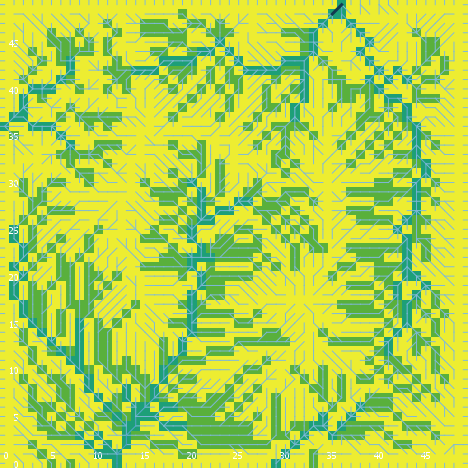

Source data for this figure (header and first rows):
export-world data (NetLogo 6.0.4)
land_05_withInitialEcologicalCommunity.n…
05/26/2020 11:34:52:963 +0100
RANDOM STATE
0 0 -1727483681 362 -1.3352143008377018 …
GLOBALS
min-pxcor, max-pxcor, min-pycor, max-pycor, perspective, subject, nextIndex, directed-links, ticks, display-mode, ecol_brushfrequencyinflection, ecol_brushfrequencyrate, ecol_grassfrequencyinflection, ecol_grassfrequencyrate, ecol_woodfrequencyinflection, ecol_woodfrequencyrate, elevationdistribution, elev_algorithm-style, elev_featureanglerange, elev_inversioniterations, elev_noise, elev_numdepressions, elev_numprotuberances, elev_numranges
0, 49, 0, 49, 0, nobody, 2600, "UNDIRECTED", -1, "cover type", 3.952, 0.01438, 1.506, 0.01433, 33.47, 0.04335, [-5.500060685316194 -5.701575336105026 -…, "C#", 3.292, 1.204, 1.546, 10, 10, 6
TURTLES
who, color, heading, xcor, ycor, shape, label, label-color, breed, hidden?, size, pen-size, pen-mode, numpoints
0, 75, 353, 36, 2, "default", "", 9.9, {breed flowholders}, true, 1, 1, "up", 
1, 25, 217, 22, 44, "default", "", 9.9, {breed flowholders}, true, 1, 1, "up", 
2, 15, 338, 37, 11, "default", "", 9.9, {breed flowholders}, true, 1, 1, "up", 
3, 35, 25, 43, 9, "default", "", 9.9, {breed flowholders}, true, 1, 1, "up", 
4, 45, 142, 47, 8, "default", "", 9.9, {breed flowholders}, true, 1, 1, "up", 
5, 25, 353, 44, 19, "default", "", 9.9, {breed flowholders}, true, 1, 1, "up", 
6, 115, 260, 29, 30, "default", "", 9.9, {breed flowholders}, true, 1, 1, "up", 
7, 65, 40, 26, 10, "default", "", 9.9, {breed flowholders}, true, 1, 1, "up", 
8, 125, 145, 19, 22, "default", "", 9.9, {breed flowholders}, true, 1, 1, "up", 
9, 65, 98, 41, 2, "default", "", 9.9, {breed flowholders}, true, 1, 1, "up", 
10, 125, 202, 25, 33, "default", "", 9.9, {breed flowholders}, true, 1, 1, "up", 
11, 95, 146, 4, 16, "default", "", 9.9, {breed flowholders}, true, 1, 1, "up", 
12, 55, 71, 43, 34, "default", "", 9.9, {breed flowholders}, true, 1, 1, "up", 
13, 25, 41, 44, 32, "default", "", 9.9, {breed flowholders}, true, 1, 1, "up", 
14, 115, 137, 46, 21, "default", "", 9.9, {breed flowholders}, true, 1, 1, "up", 
15, 55, 306, 11, 39, "default", "", 9.9, {breed flowholders}, true, 1, 1, "up", 
16, 45, 79, 45, 10, "default", "", 9.9, {breed flowholders}, true, 1, 1, "up", 
17, 85, 213, 33, 41, "default", "", 9.9, {breed flowholders}, true, 1, 1, "up", 
18, 45, 119, 41, 1, "default", "", 9.9, {breed flowholders}, true, 1, 1, "up", 
19, 125, 225, 40, 26, "default", "", 9.9, {breed flowholders}, true, 1, 1, "up", 
20, 135, 331, 21, 29, "default", "", 9.9, {breed flowholders}, true, 1, 1, "up", 
21, 65, 334, 28, 16, "default", "", 9.9, {breed flowholders}, true, 1, 1, "up", 
22, 125, 174, 12, 26, "default", "", 9.9, {breed flowholders}, true, 1, 1, "up", 
23, 96.99, 180, 7, 0, "line half", "", 9.9, {breed flowholders}, false, 1, 1, "up", 
24, 75, 45, 18, 19, "default", "", 9.9, {breed flowholders}, true, 1, 1, "up", 
25, 125, 275, 11, 10, "default", "", 9.9, {breed flowholders}, true, 1, 1, "up", 
26, 97, 0, 43, 49, "line half", "", 9.9, {breed flowholders}, false, 1, 1, "up", 
27, 35, 4, 27, 1, "default", "", 9.9, {breed flowholders}, true, 1, 1, "up", 
28, 45, 353, 8, 18, "default", "", 9.9, {breed flowholders}, true, 1, 1, "up", 
29, 55, 156, 11, 15, "default", "", 9.9, {breed flowholders}, true, 1, 1, "up", 
30, 25, 114, 6, 37, "default", "", 9.9, {breed flowholders}, true, 1, 1, "up", 
31, 55, 111, 26, 40, "default", "", 9.9, {breed flowholders}, true, 1, 1, "up", 
32, 95, 242, 26, 45, "default", "", 9.9, {breed flowholders}, true, 1, 1, "up", 
33, 97, 180, 13, 0, "line half", "", 9.9, {breed flowholders}, false, 1, 1, "up", 
34, 55, 82, 25, 18, "default", "", 9.9, {breed flowholders}, true, 1, 1, "up", 
35, 125, 322, 17, 8, "default", "", 9.9, {breed flowholders}, true, 1, 1, "up", 
36, 15, 351, 17, 43, "default", "", 9.9, {breed flowholders}, true, 1, 1, "up", 
37, 125, 209, 5, 9, "default", "", 9.9, {breed flowholders}, true, 1, 1, "up", 
38, 97, 90, 49, 35, "line half", "", 9.9, {breed flowholders}, false, 1, 1, "up", 
39, 115, 85, 12, 33, "default", "", 9.9, {breed flowholders}, true, 1, 1, "up", 
40, 85, 33, 45, 14, "default", "", 9.9, {breed flowholders}, true, 1, 1, "up", 
41, 25, 9, 33, 18, "default", "", 9.9, {breed flowholders}, true, 1, 1, "up", 
42, 105, 228, 25, 24, "default", "", 9.9, {breed flowholders}, true, 1, 1, "up", 
43, 25, 270, 18, 27, "default", "", 9.9, {breed flowholders}, true, 1, 1, "up", 
44, 45, 230, 14, 38, "default", "", 9.9, {breed flowholders}, true, 1, 1, "up", 
45, 85, 277, 15, 7, "default", "", 9.9, {breed flowholders}, true, 1, 1, "up", 
46, 5, 292, 25, 11, "default", "", 9.9, {breed flowholders}, true, 1, 1, "up", 
47, 45, 143, 40, 6, "default", "", 9.9, {breed flowholders}, true, 1, 1, "up", 
48, 115, 287, 8, 37, "default", "", 9.9, {breed flowholders}, true, 1, 1, "up", 
49, 65, 122, 7, 12, "default", "", 9.9, {breed flowholders}, true, 1, 1, "up", 
50, 15, 282, 33, 11, "default", "", 9.9, {breed flowholders}, true, 1, 1, "up", 
... 9,755 more rows
